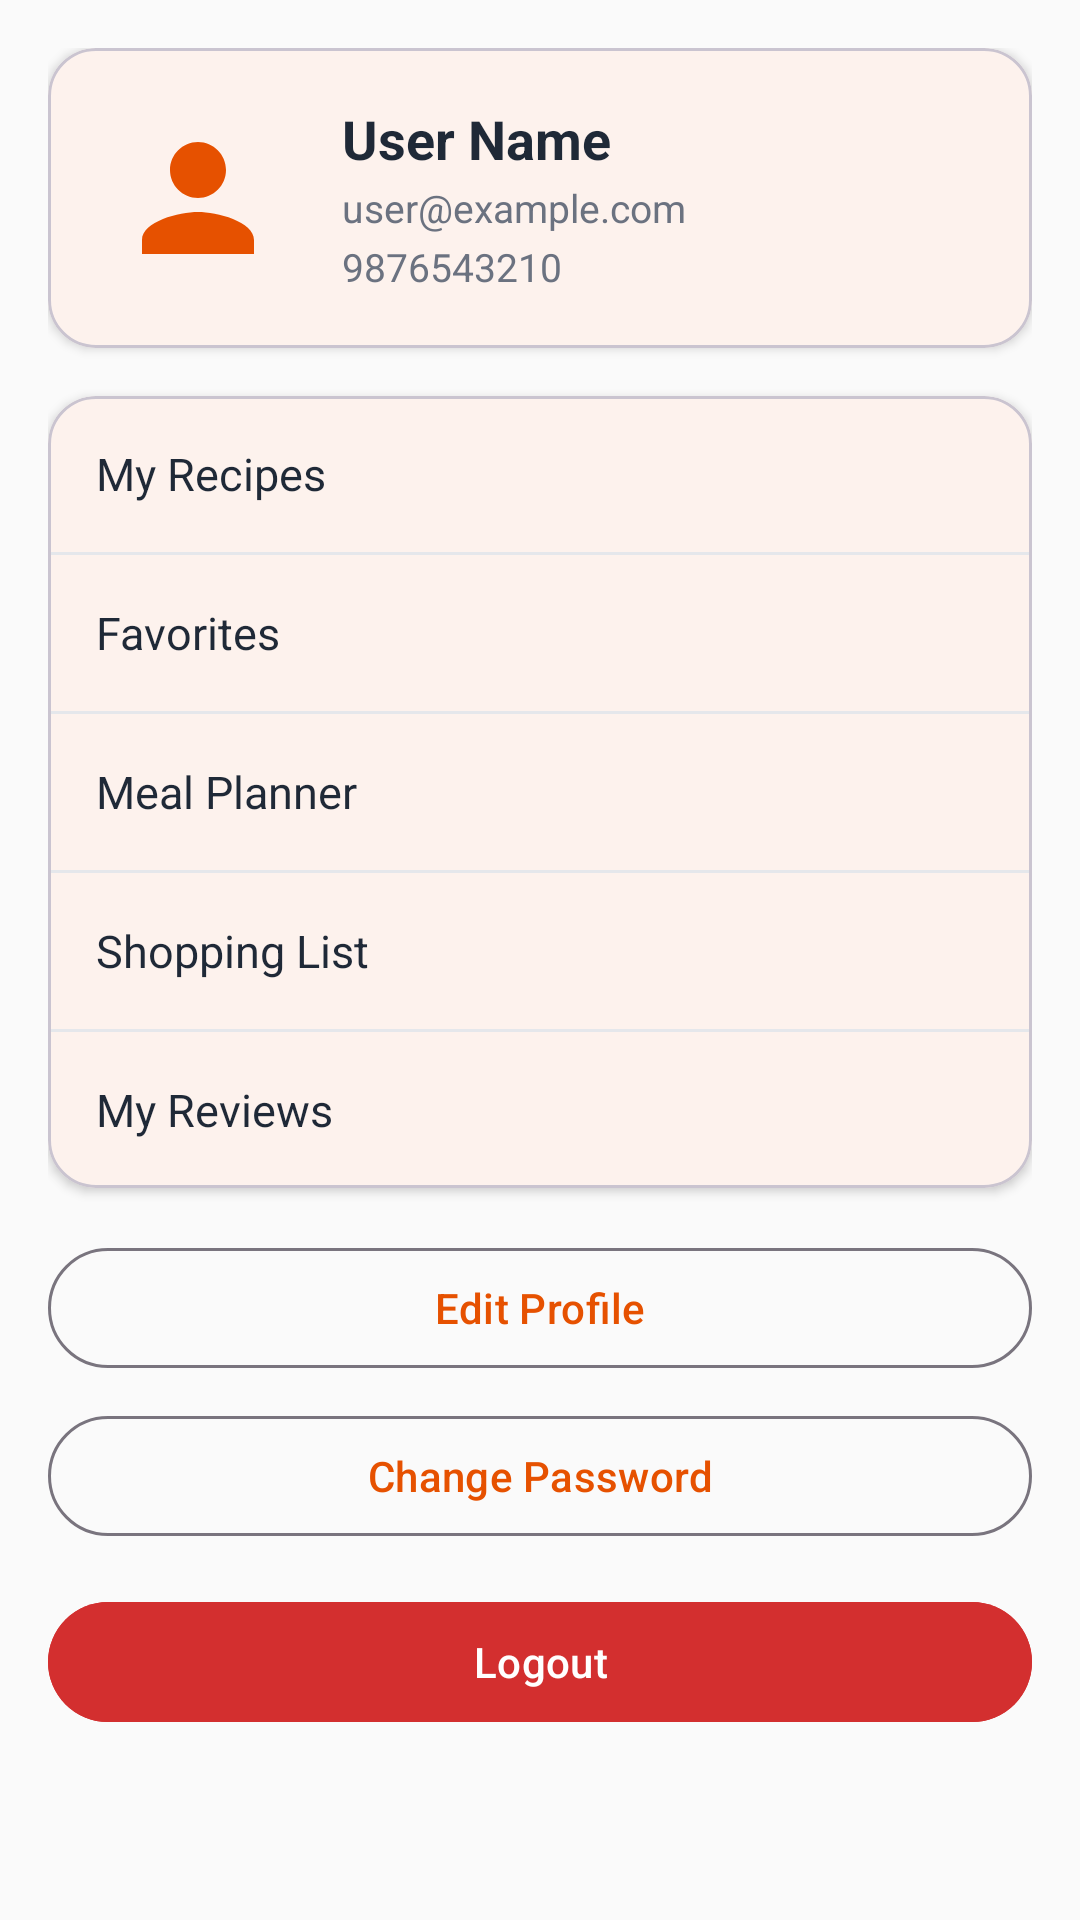

Produce the Android XML layout that renders to this screen, including the resource entries it uses.
<!-- AndroidManifest.xml: application theme Theme.SmartRecipe -->
<!-- res/layout/fragment_profile.xml -->
<?xml version="1.0" encoding="utf-8"?>
<ScrollView xmlns:android="http://schemas.android.com/apk/res/android"
    xmlns:app="http://schemas.android.com/apk/res-auto"
    android:layout_width="match_parent"
    android:layout_height="match_parent"
    android:background="@color/background">

    <LinearLayout
        android:layout_width="match_parent"
        android:layout_height="wrap_content"
        android:orientation="vertical"
        android:padding="16dp">

        
        <com.google.android.material.card.MaterialCardView
            android:layout_width="match_parent"
            android:layout_height="wrap_content"
            app:cardBackgroundColor="@color/surface"
            app:cardCornerRadius="16dp"
            app:cardElevation="2dp">

            <LinearLayout
                android:layout_width="match_parent"
                android:layout_height="wrap_content"
                android:gravity="center_vertical"
                android:orientation="horizontal"
                android:padding="16dp">

                <ImageView
                    android:id="@+id/ivProfileImage"
                    android:layout_width="68dp"
                    android:layout_height="68dp"
                    android:background="@drawable/bg_category_badge"
                    android:padding="6dp"
                    android:src="@drawable/ic_person" />

                <LinearLayout
                    android:layout_width="0dp"
                    android:layout_height="wrap_content"
                    android:layout_marginStart="14dp"
                    android:layout_weight="1"
                    android:orientation="vertical">

                    <TextView
                        android:id="@+id/tvProfileName"
                        android:layout_width="wrap_content"
                        android:layout_height="wrap_content"
                        android:text="User Name"
                        android:textColor="@color/text_primary"
                        android:textSize="18sp"
                        android:textStyle="bold" />

                    <TextView
                        android:id="@+id/tvProfileEmail"
                        android:layout_width="wrap_content"
                        android:layout_height="wrap_content"
                        android:layout_marginTop="2dp"
                        android:text="user@example.com"
                        android:textColor="@color/text_secondary"
                        android:textSize="13sp" />

                    <TextView
                        android:id="@+id/tvProfilePhone"
                        android:layout_width="wrap_content"
                        android:layout_height="wrap_content"
                        android:layout_marginTop="2dp"
                        android:text="9876543210"
                        android:textColor="@color/text_secondary"
                        android:textSize="13sp" />
                </LinearLayout>
            </LinearLayout>
        </com.google.android.material.card.MaterialCardView>

        
        <com.google.android.material.card.MaterialCardView
            android:layout_width="match_parent"
            android:layout_height="wrap_content"
            android:layout_marginTop="16dp"
            app:cardBackgroundColor="@color/surface"
            app:cardCornerRadius="16dp"
            app:cardElevation="2dp">

            <LinearLayout
                android:layout_width="match_parent"
                android:layout_height="wrap_content"
                android:orientation="vertical">

                <TextView
                    android:id="@+id/rowMyRecipes"
                    android:layout_width="match_parent"
                    android:layout_height="52dp"
                    android:background="?attr/selectableItemBackground"
                    android:gravity="center_vertical"
                    android:paddingHorizontal="16dp"
                    android:text="My Recipes"
                    android:textColor="@color/text_primary"
                    android:textSize="15sp" />

                <View android:layout_width="match_parent" android:layout_height="1dp" android:background="@color/divider" />

                <TextView
                    android:id="@+id/rowFavorites"
                    android:layout_width="match_parent"
                    android:layout_height="52dp"
                    android:background="?attr/selectableItemBackground"
                    android:gravity="center_vertical"
                    android:paddingHorizontal="16dp"
                    android:text="Favorites"
                    android:textColor="@color/text_primary"
                    android:textSize="15sp" />

                <View android:layout_width="match_parent" android:layout_height="1dp" android:background="@color/divider" />

                <TextView
                    android:id="@+id/rowMealPlanner"
                    android:layout_width="match_parent"
                    android:layout_height="52dp"
                    android:background="?attr/selectableItemBackground"
                    android:gravity="center_vertical"
                    android:paddingHorizontal="16dp"
                    android:text="Meal Planner"
                    android:textColor="@color/text_primary"
                    android:textSize="15sp" />

                <View android:layout_width="match_parent" android:layout_height="1dp" android:background="@color/divider" />

                <TextView
                    android:id="@+id/rowShoppingList"
                    android:layout_width="match_parent"
                    android:layout_height="52dp"
                    android:background="?attr/selectableItemBackground"
                    android:gravity="center_vertical"
                    android:paddingHorizontal="16dp"
                    android:text="Shopping List"
                    android:textColor="@color/text_primary"
                    android:textSize="15sp" />

                <View android:layout_width="match_parent" android:layout_height="1dp" android:background="@color/divider" />

                <TextView
                    android:id="@+id/rowMyReviews"
                    android:layout_width="match_parent"
                    android:layout_height="52dp"
                    android:background="?attr/selectableItemBackground"
                    android:gravity="center_vertical"
                    android:paddingHorizontal="16dp"
                    android:text="My Reviews"
                    android:textColor="@color/text_primary"
                    android:textSize="15sp" />
            </LinearLayout>
        </com.google.android.material.card.MaterialCardView>

        <com.google.android.material.button.MaterialButton
            android:id="@+id/btnEditProfile"
            style="@style/Widget.Material3.Button.OutlinedButton"
            android:layout_width="match_parent"
            android:layout_height="48dp"
            android:layout_marginTop="16dp"
            android:text="Edit Profile" />

        <com.google.android.material.button.MaterialButton
            android:id="@+id/btnChangePassword"
            style="@style/Widget.Material3.Button.OutlinedButton"
            android:layout_width="match_parent"
            android:layout_height="48dp"
            android:layout_marginTop="8dp"
            android:text="Change Password" />

        <com.google.android.material.button.MaterialButton
            android:id="@+id/btnLogout"
            android:layout_width="match_parent"
            android:layout_height="48dp"
            android:layout_marginTop="14dp"
            android:backgroundTint="@color/error_red"
            android:text="Logout" />
    </LinearLayout>
</ScrollView>
<!-- resources referenced by this layout -->
<resources>
  <color name="background">#FAFAFA</color>
  <color name="divider">#E5E7EB</color>
  <color name="error_red">#D32F2F</color>
  <color name="surface">#FFFFFF</color>
  <color name="text_primary">#1F2937</color>
  <color name="text_secondary">#6B7280</color>
  <!-- drawable ic_person (drawable) -->
  <?xml version="1.0" encoding="utf-8"?>
  <vector xmlns:android="http://schemas.android.com/apk/res/android"
      android:width="24dp"
      android:height="24dp"
      android:viewportWidth="24"
      android:viewportHeight="24">
      <path
          android:fillColor="#E65100"
          android:pathData="M12,12c2.21,0 4,-1.79 4,-4s-1.79,-4 -4,-4 -4,1.79 -4,4 1.79,4 4,4zM12,14c-2.67,0 -8,1.34 -8,4v2h16v-2c0,-2.66 -5.33,-4 -8,-4z" />
  </vector>
  <style name="Theme.SmartRecipe" parent="Theme.Material3.Light.NoActionBar">
          <item name="colorPrimary">@color/primary</item>
          <item name="colorPrimaryVariant">@color/primary_dark</item>
          <item name="colorOnPrimary">@color/white</item>
          <item name="colorSecondary">@color/secondary</item>
          <item name="colorOnSecondary">@color/white</item>
          <item name="android:colorBackground">@color/background</item>
          <item name="colorSurface">@color/surface</item>
          <item name="android:statusBarColor">@color/primary_dark</item>
          <item name="android:textColorPrimary">@color/text_primary</item>
          <item name="android:textColorSecondary">@color/text_secondary</item>
      </style>
  <color name="primary">#E65100</color>
  <color name="primary_dark">#BF360C</color>
  <color name="white">#FFFFFF</color>
  <color name="secondary">#2E7D32</color>
</resources>
